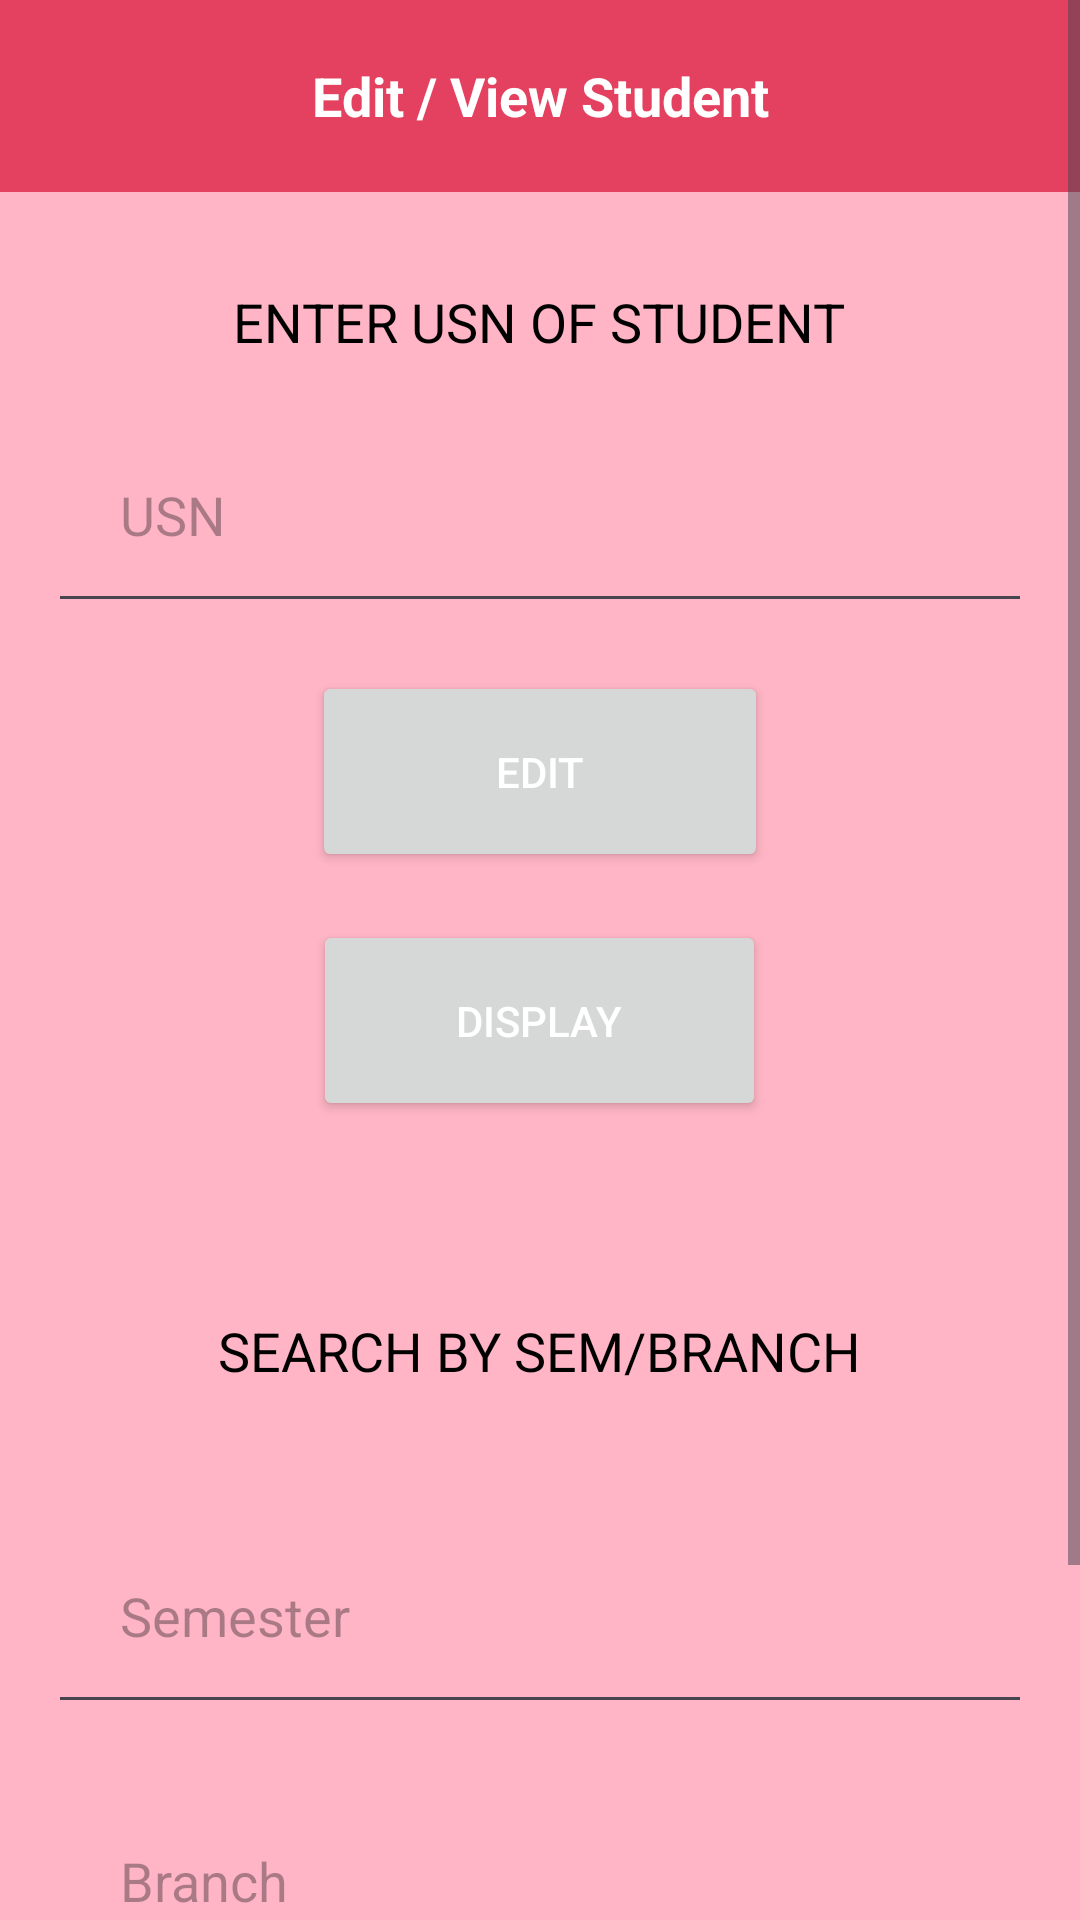

Layout XML and referenced resources for this Android screen:
<!-- AndroidManifest.xml: application theme Theme.SMSA -->
<!-- res/layout/activity_edit_student.xml -->
<?xml version="1.0" encoding="utf-8"?>
<ScrollView xmlns:android="http://schemas.android.com/apk/res/android"
    android:layout_width="match_parent"
    android:layout_height="match_parent">

    <RelativeLayout
        android:layout_width="match_parent"
        android:layout_height="wrap_content"
        android:background="@color/background">

        <androidx.appcompat.widget.Toolbar
            android:id="@+id/toolbar"
            android:layout_width="match_parent"
            android:layout_height="?attr/actionBarSize"
            android:background="@color/bar"
            android:elevation="4dp"
            android:theme="@style/ThemeOverlay.AppCompat.ActionBar"
            android:titleTextColor="@color/white"
            android:popupTheme="@style/ThemeOverlay.AppCompat.Light"
            android:layout_alignParentTop="true" >

            <TextView
                android:id="@+id/textTitle"
                android:layout_width="wrap_content"
                android:layout_height="wrap_content"
                android:layout_gravity="center"
                android:text="Edit / View Student"
                android:textColor="@color/txt"
                android:textSize="18sp"
                android:textStyle="bold" />

        </androidx.appcompat.widget.Toolbar>

        <LinearLayout
            android:layout_width="match_parent"
            android:layout_height="wrap_content"
            android:layout_below="@id/toolbar"
            android:layout_marginTop="15dp"
            android:orientation="vertical"
            android:padding="16dp">

            <TextView
                android:layout_width="wrap_content"
                android:layout_height="wrap_content"
                android:layout_gravity="center_horizontal"
                android:text="ENTER USN OF STUDENT"
                android:textColor="@android:color/black"
                android:textSize="18sp"/>

            <EditText
                android:id="@+id/editTextUsn"
                android:layout_width="match_parent"
                android:layout_height="wrap_content"
                android:layout_marginTop="16dp"
                android:hint="USN"
                android:inputType="text"
                android:padding="24dp"
                android:textColor="@color/txt" />

            <Button
                android:id="@+id/btnNext"
                android:layout_width="152dp"
                android:layout_height="wrap_content"
                android:layout_gravity="center_horizontal"
                android:layout_marginTop="16dp"
                android:padding="24dp"
                android:text="Edit"
                android:textColor="@color/txt" />

            <Button
                android:id="@+id/btnSearchByUsn"
                android:layout_width="151dp"
                android:layout_height="wrap_content"
                android:layout_gravity="center_horizontal"
                android:layout_marginTop="16dp"
                android:padding="24dp"
                android:text="Display"
                android:textColor="@color/txt" />

            <TextView
                android:id="@+id/textViewResult"
                android:layout_width="match_parent"
                android:layout_height="wrap_content"
                android:layout_marginTop="16dp"
                android:textColor="@android:color/black"
                android:textSize="18sp" />

            <TextView
                android:layout_width="wrap_content"
                android:layout_height="wrap_content"
                android:layout_gravity="center_horizontal"
                android:padding="24dp"
                android:text="SEARCH BY SEM/BRANCH"
                android:textColor="@android:color/black"
                android:textSize="18sp" />

            <EditText
                android:id="@+id/editTextSem"
                android:layout_width="match_parent"
                android:layout_height="wrap_content"
                android:layout_marginTop="16dp"
                android:hint="Semester"
                android:inputType="text"
                android:padding="24dp"
                android:textColor="@color/txt" />

            <EditText
                android:id="@+id/editTextBranch"
                android:layout_width="match_parent"
                android:layout_height="wrap_content"
                android:layout_marginTop="16dp"
                android:hint="Branch"
                android:inputType="text"
                android:padding="24dp"
                android:textColor="@color/txt" />

            <Button
                android:id="@+id/btnSearchByCriteria"
                android:layout_width="150dp"
                android:layout_height="90dp"
                android:layout_gravity="center_horizontal"
                android:layout_marginTop="16dp"
                android:text="Search by SEM/BRANCH"
                android:textColor="@color/txt" />

        </LinearLayout>

    </RelativeLayout>
</ScrollView>
<!-- resources referenced by this layout -->
<resources>
  <color name="background">#FFB5C5</color>
  <color name="bar">#E4405F</color>
  <color name="txt">#FFFFFF</color>
  <color name="white">#ffffff</color>
  <style name="Theme.SMSA" parent="Base.Theme.SMSA" />
  <style name="Base.Theme.SMSA" parent="Theme.Material3.DayNight.NoActionBar">
          
          
      </style>
</resources>
